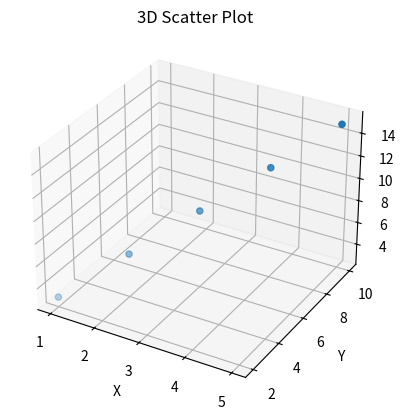

Python code for this plot:
import matplotlib.pyplot as plt
from mpl_toolkits.mplot3d import Axes3D

# Sample data
x = [1, 2, 3, 4, 5]
y = [2, 4, 6, 8, 10]
z = [3, 6, 9, 12, 15]

# Create a figure and a 3D axis
fig = plt.figure()
ax = fig.add_subplot(111, projection='3d')

# Plot the data
ax.scatter(x, y, z)

# Set labels and title
ax.set_xlabel('X')
ax.set_ylabel('Y')
ax.set_zlabel('Z')
ax.set_title('3D Scatter Plot')

# Show the plot
plt.show()
